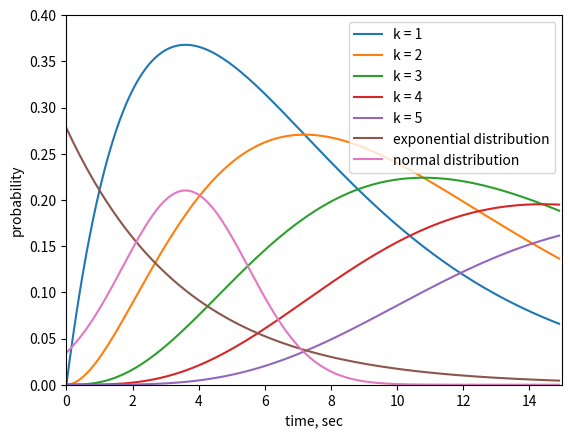

Write the Python code that produced this figure.
import matplotlib.pyplot as plt

import math

import numpy as np
n = 1000 # the number of events

t = 3600 # time

l = n/t # lambda 

k= [1, 2, 3, 4, 5]

P1,P2,P3,P4,P5 = [],[],[],[],[]

T = np.arange(0, 15, 0.1)

for time in T:

    

    P = ((l * time)**k[0] * math.exp(-l *time))/(math.factorial(k[0]))

    P1.append(P)

    P = ((l * time)**k[1] * math.exp(-l *time))/(math.factorial(k[1]))

    P2.append(P)

    P = ((l * time)**k[2] * math.exp(-l *time))/(math.factorial(k[2]))

    P3.append(P)

    P = ((l * time)**k[3] * math.exp(-l *time))/(math.factorial(k[3]))

    P4.append(P)

    P = ((l * time)**k[4] * math.exp(-l *time))/(math.factorial(k[4]))

    P5.append(P)

    

    



plt.plot(T,P1, label = "k = 1")

plt.plot(T,P2, label = "k = 2")

plt.plot(T,P3, label = "k = 3")

plt.plot(T,P4, label = "k = 4")

plt.plot(T,P5, label = "k = 5")

plt.ylabel('probability')

plt.xlabel('time, sec')

plt.axis([0, 15, 0, 0.4])

plt.legend()



print("Max P1 = ", max(P1))

print("k = 1: lambda * t = ", l * T[P1.index(max(P1))])

print("Max P2 = ", max(P2))

print("k = 2: lambda * t = ", l * T[P2.index(max(P2))])

print("Max P3 = ", max(P3))

print("k = 3: lambda * t = ", l * T[P3.index(max(P3))])

print("Max P4 = ", max(P4))

print("k = 4: lambda * t = ", l * T[P4.index(max(P4))])

print("Max P5 = ", max(P5))

print("k = 5: lambda * t = ", l * T[P5.index(max(P5))])
mean = 1/l

dev = math.sqrt(1/l) # deviation

p1, p2, F1, F2 = [], [], [], [] # 1 - exponentional, 2 - normal

for time in T:

    p_1 = l * math.exp(-l * time)

    p1.append(p_1)

    

    p_2 = (math.exp(-(time - mean)**2/(2 * dev**2)))/(dev * math.sqrt(2 * math.pi))

    p2.append(p_2)

    

    F = 1 - math.exp(-l * time)

    F1.append(F)

plt.plot(T, p1,label = 'exponential distribution')

plt.plot(T, p2, label = 'normal distribution')

plt.ylabel('probability')

plt.xlabel('time, sec')

plt.legend()